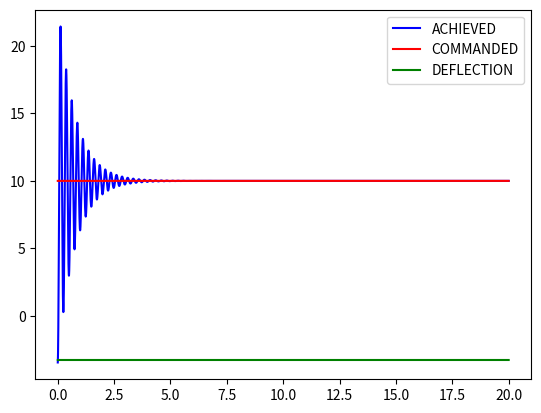

Source code (Python):
import numpy as np
from numpy import array as npa
from numpy import linalg as la
import pandas as pd
import matplotlib.pyplot as plt

# INPUTS
altitude = 0 # FEET
speed = 3000 # FEET PER SEC
speedOfSound = 1000 # FEET PER SECOND >>> ASSUMED CONSTANT
gravity = 32.2 # FEET PER S^2 >>> ASSUMED CONSTANT
refDiameter = 1 # FEET
noseLength = 3 # FEET
refLength = 20 # FEET
wingHalfSpan = 2 # FEET
wingTipChord = 0 # FEET
wingRootChord = 6 # FEET
tailHalfSpan = 2 # FEET
tailTipChord = 0 # FEET
tailRootChord = 2 # FEET
distanceFromBaseOfNoseToWing = 4 # FEET
centerOfGravityFromNose = 10 # FEET
centerOfDeflectionFromNose = 19.5 # FEET
weight = 1000 # LBF
wingArea = 0.5 * wingHalfSpan * (wingTipChord + wingRootChord)
tailArea = 0.5 * tailHalfSpan * (tailTipChord + tailRootChord)
refArea = np.pi * (refDiameter ** 2) / 4
noseArea = noseLength * refDiameter
planformArea = (refLength - noseLength) * refDiameter + 0.667 * noseLength * refDiameter
mach = speed / speedOfSound
beta = np.sqrt(mach ** 2 - 1)
noseCenterOfPressure = 0.67 * noseLength
wingCenterOfPressure = noseLength + distanceFromBaseOfNoseToWing + 0.7 * wingRootChord - 0.2 * wingTipChord
AN = 0.67 * noseLength * refDiameter
AB = (refLength - noseLength) * refDiameter
bodyCenterOfPressure = (0.67 * AN * noseLength + AB * (noseLength + 0.5 * (refLength - noseLength))) / (AN + AB)
if altitude <= 30000:
	rho = 0.002378 * np.exp(-altitude / 30000)
else:
	rho = 0.0034 * np.exp(-altitude / 22000)
dynamicPressure = 0.5 * rho * speed * speed
transverseMomentOfInertia = (weight * (3 * ((0.5 * refDiameter) ** 2) + refLength ** 2)) / (12 * gravity)

# CALCULATIONS OF CONSTANTS FOR LOOP ONE
accelCommand = 10 # Gs
TEMP1 = (centerOfGravityFromNose - wingCenterOfPressure) / refDiameter
TEMP2 = (centerOfGravityFromNose - centerOfDeflectionFromNose) / refDiameter
TEMP3 = (centerOfGravityFromNose - bodyCenterOfPressure) / refDiameter
TEMP4 = (centerOfGravityFromNose - noseCenterOfPressure) / refDiameter
CNTRIM = weight * accelCommand / (dynamicPressure * refArea)
Y1 = 2 + 8 * wingArea / (beta * refArea) + 8 * tailArea / (beta * refArea)
Y2 = 1.5 * planformArea / refArea
Y3 = 8 * tailArea / (beta * refArea)
Y4 = 2 * TEMP4 + 8 * wingArea * TEMP1 / (beta * refArea) + 8 * tailArea * TEMP2 / (beta * refArea)
Y5 = 1.5 * planformArea * TEMP3 / refArea
Y6 = 8 * tailArea * TEMP2 / (beta * refArea)
P2 = Y2 - (Y3 * Y5) / Y6
P3 = Y1 - (Y3 * Y4) / Y6
alphaTrim = (-1 * P3 + np.sqrt(P3 * P3 + 4 * P2 * CNTRIM)) / (2 * P2)
deltaTrim = (-1 * Y4 * alphaTrim - Y5 * alphaTrim * alphaTrim) / Y6
CNA = 2 + 1.5 * planformArea * alphaTrim / refArea + 8 * wingArea / (beta * refArea) + 8 * tailArea / (beta * refArea)
CND = 8 * tailArea / (beta * refArea)
ZA = -1 * gravity * dynamicPressure * refArea * CNA / (weight * speed)
ZD = -1 * gravity * dynamicPressure * refArea * CND / (weight * speed)
CMAP = 2 * TEMP4 + 1.5 * planformArea * alphaTrim * TEMP3 / refArea + 8 * wingArea * TEMP1 / (beta * refArea)
CMA = CMAP + 8 * tailArea * TEMP2 / (beta * refArea)
CMD = 8 * tailArea * TEMP2 / (beta * refArea)
MA = dynamicPressure * refArea * refDiameter * CMA / transverseMomentOfInertia
MD = dynamicPressure * refArea * refDiameter * CMD / transverseMomentOfInertia
omegaZ = np.sqrt((MA * ZD - MD * ZA) / ZD)
omegaAF = np.sqrt(-1 * MA)
zetaAF = ZA * omegaAF / (2 * MA)
K1 = -1 * speed * ((MA * ZD - ZA * MD) / (1845 * MA))
KDC = 1 / K1

# SIMULATION TWO PARAMETERS
e = 0.0
eDot = 0.0
time = 0.0
timeStep = 0.001
maxTime = 20
storage = {
	"TIME OF FLIGHT": [],
	"NORMAL ACCEL": [],
	"COMMANDED ACCEL": [],
	"DEFLECTION": []
}

while time <= maxTime:

	# ITERATE TIME OF FLIGHT
	time += timeStep
	storage["TIME OF FLIGHT"].append(time)
	storage["COMMANDED ACCEL"].append(accelCommand)
	eOld = e
	eDotOld = eDot
	deflection = KDC * accelCommand
	storage["DEFLECTION"].append(deflection)
	eDotDot = (omegaAF ** 2) * (deflection - e - 2 * zetaAF * eDot / omegaAF)
	normalAccel = K1 * (e - (eDotDot / (omegaZ ** 2)))
	storage["NORMAL ACCEL"].append(normalAccel)
	e += timeStep * eDot
	eDot += timeStep * eDotDot
	e = (e + eOld + timeStep * eDot) / 2
	eDot = (eDot + eDotOld + timeStep * eDotDot) / 2

DF = pd.DataFrame(storage)
plt.plot(DF.iloc[:]["TIME OF FLIGHT"], DF.iloc[:]["NORMAL ACCEL"], label="ACHIEVED", color="b")
plt.plot(DF.iloc[:]["TIME OF FLIGHT"], DF.iloc[:]["COMMANDED ACCEL"], label="COMMANDED", color="r")
plt.plot(DF.iloc[:]["TIME OF FLIGHT"], DF.iloc[:]["DEFLECTION"], label="DEFLECTION", color="g")
plt.legend()
plt.show()